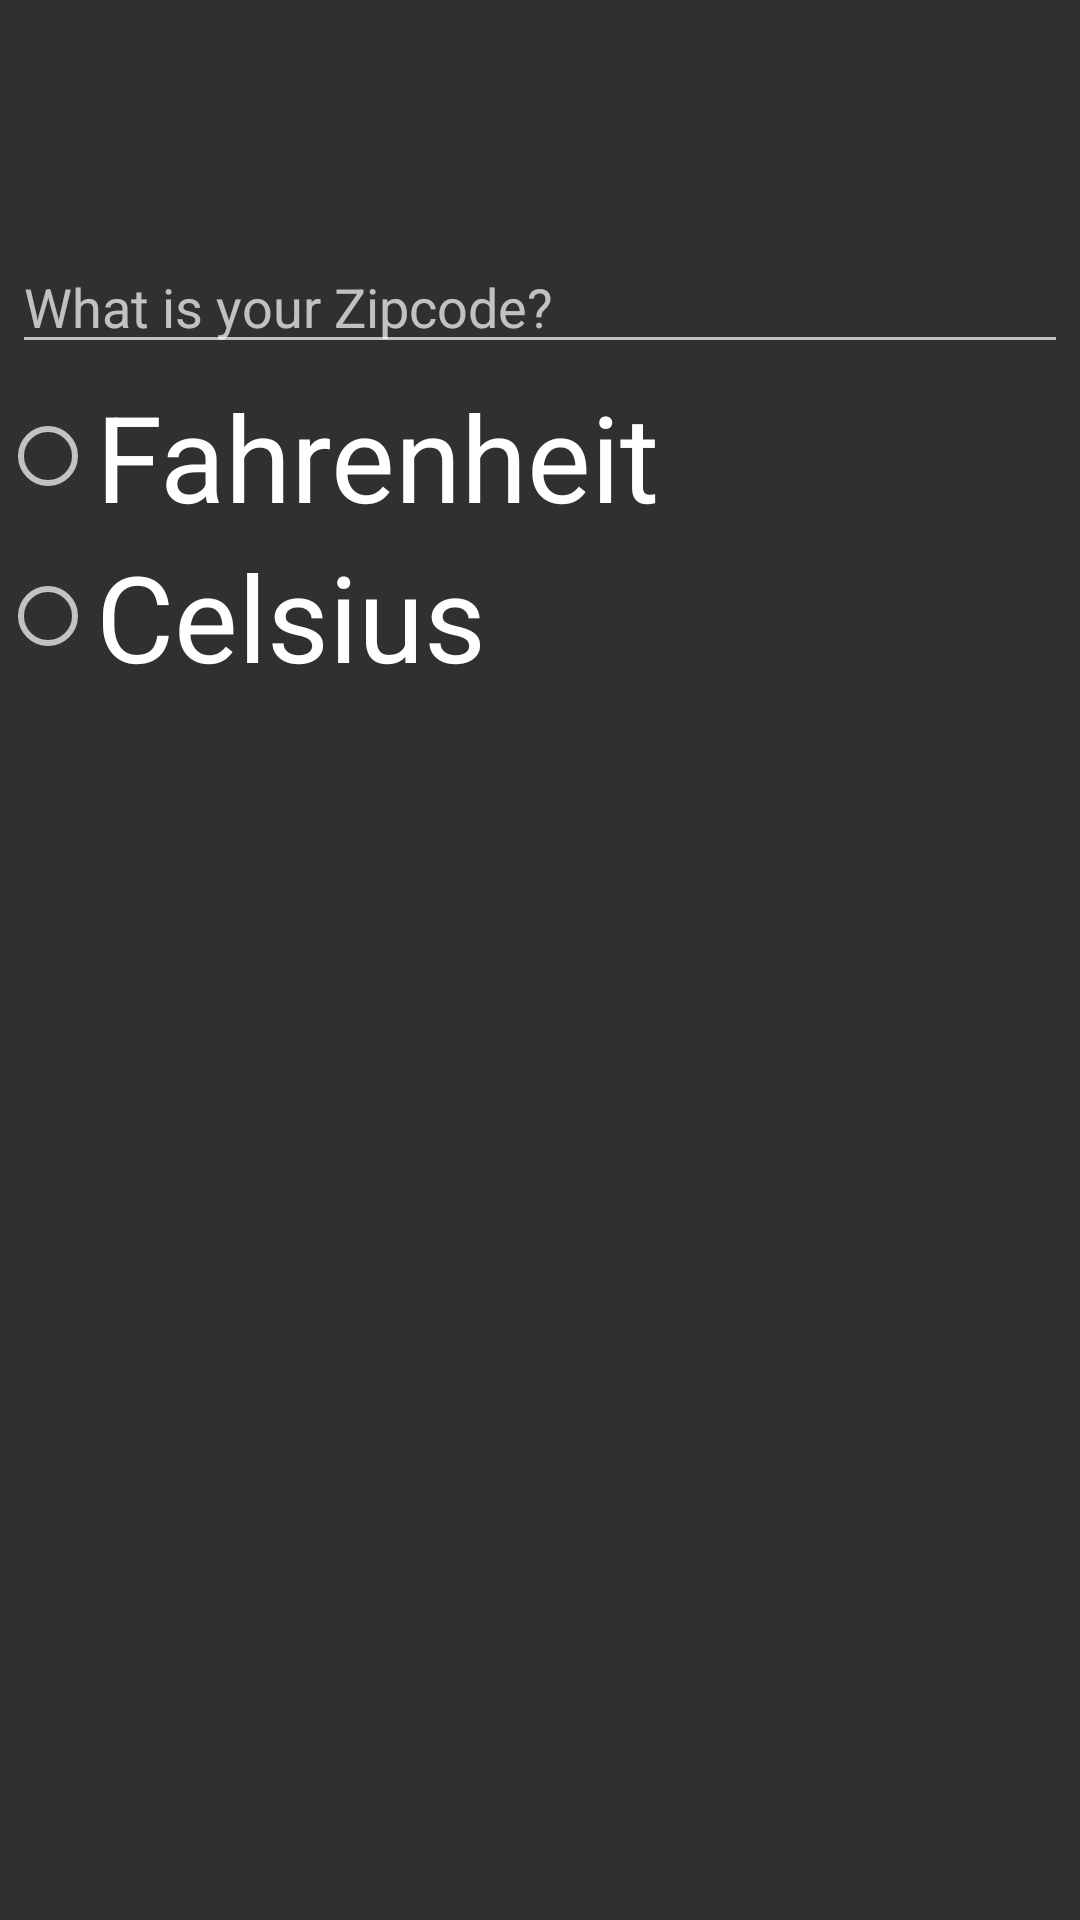

The Android layout XML behind this screen, and the referenced resources:
<!-- AndroidManifest.xml: application theme Theme.AppCompat -->
<!-- res/layout/settingsdialog.xml -->
<LinearLayout xmlns:android="http://schemas.android.com/apk/res/android"
    android:orientation="vertical"
    android:layout_width="wrap_content"
    android:layout_height="wrap_content">
    <ImageView
        android:src="@mipmap/ic_launcher"
        android:layout_width="match_parent"
        android:layout_height="64dp"
        android:scaleType="center"
        android:contentDescription="@string/app_name" />
    <EditText
        android:id="@+id/zipcode"
        android:inputType="number"
        android:layout_width="match_parent"
        android:layout_height="wrap_content"
        android:layout_marginTop="16dp"
        android:layout_marginLeft="4dp"
        android:layout_marginRight="4dp"
        android:layout_marginBottom="4dp"
        android:hint="@string/zip" />

<RadioGroup
    android:layout_width="wrap_content"
    android:layout_height="wrap_content">
    <RadioButton
        android:layout_width="wrap_content"
        android:layout_height="wrap_content"
        android:text="Fahrenheit"
        android:textSize="40dp"
        android:id="@+id/F"
        android:layout_gravity="center_horizontal" />

    <RadioButton
        android:layout_width="wrap_content"
        android:layout_height="wrap_content"
        android:text="Celsius"
        android:textSize="40dp"
        android:id="@+id/C" />
</RadioGroup>
</LinearLayout>
<!-- resources referenced by this layout -->
<resources>
  <string name="app_name">Umbrella</string>
  <string name="zip">What is your Zipcode?</string>
</resources>
